Run: headless pygame with SDL's dummy video driver; simulated clock (each Clock.tick advances the game by its frame time, no real sleeping); random seed 0; keys injected as events and as key.get_pressed() state; mouse plan: one left click at the window centre at the start of phase 2, then a move to the lower-right quarter at the start of phase 3.
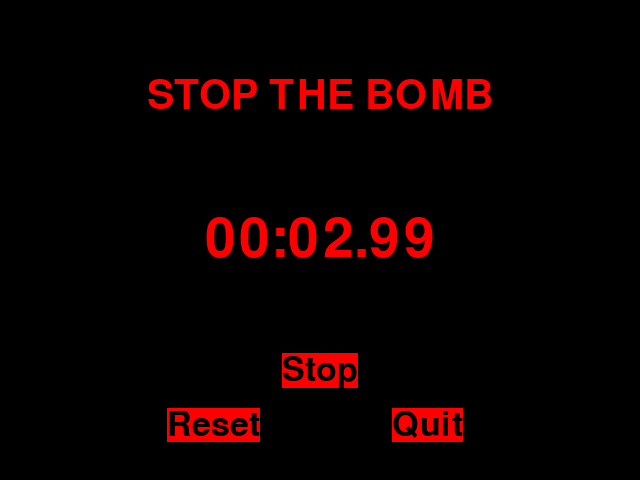
Frame 1 of 4 · flips 1–60 · no input
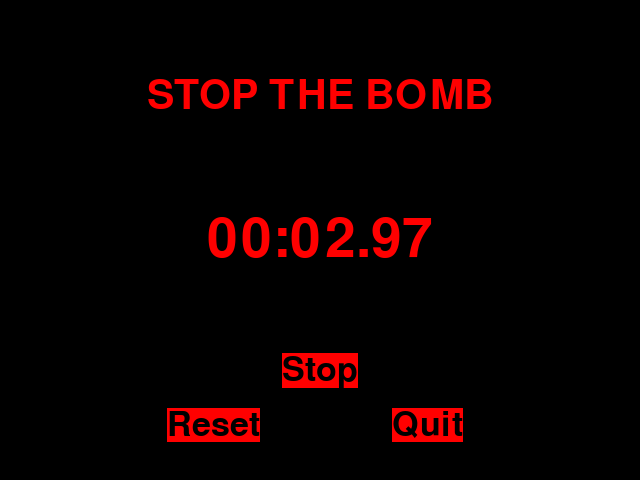
Frame 2 of 4 · flips 61–180 · clicked the window centre · tapped SPACE, RETURN · held RIGHT (→), D
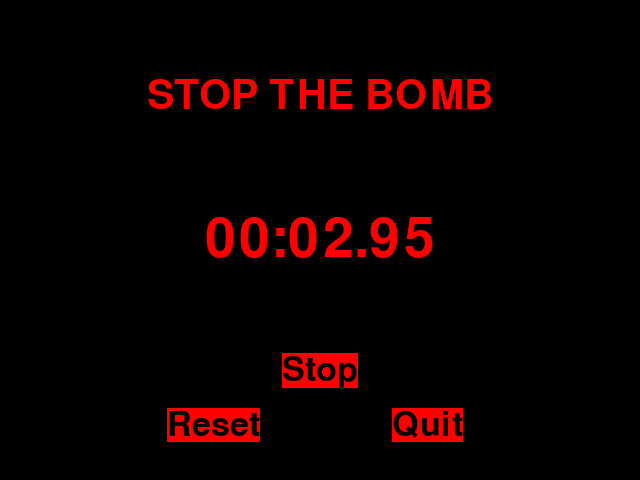
Frame 3 of 4 · flips 181–300 · moved the mouse to the lower-right quarter · held DOWN (↓), S
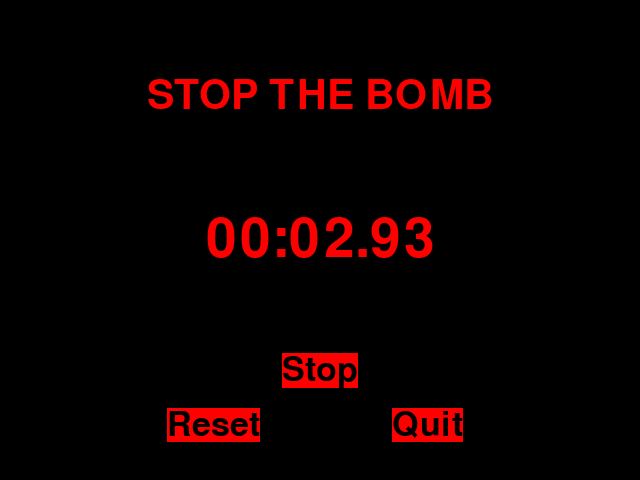
Frame 4 of 4 · flips 301–420 · held LEFT (←), A, UP (↑), W

The pygame program that drew these frames:

# Slide Puzzle
# By Al Sweigart al@inventwithpython.com
# http://inventwithpython.com/pygame
# Released under a "Simplified BSD" license

import pygame, sys, random, time
from pygame.locals import *

# Create the constants (go ahead and experiment with different values)
WINDOWWIDTH = 640
WINDOWHEIGHT = 480
FPS = 120

#                 R    G    B
GRAY     = (100, 100, 100)
NAVYBLUE = ( 60,  60, 100)
WHITE    = (255, 255, 255)
RED      = (255,   0,   0)
GREEN    = (  0, 255,   0)
BLUE     = (  0,   0, 255)
YELLOW   = (255, 255,   0)
ORANGE   = (255, 128,   0)
PURPLE   = (255,   0, 255)
CYAN     = (  0, 255, 255)
BLACK	 =  ( 0,   0,   0)
WHITE    =  (255, 255, 255)

BGCOLOR = BLACK
TEXTCOLOR = WHITE
BASICFONTSIZE = 60

BUTTONCOLOR = WHITE
BUTTONTEXTCOLOR = BLACK
MESSAGECOLOR = WHITE

STARTTIME = 3 # 10 seconds
	

def makeText(text, top, left, color, bgcolor = None):
	textSurf = BASICFONT.render(text,True,color,bgcolor)
	textRect = textSurf.get_rect()
	textRect.topleft = (top, left)
	return (textSurf, textRect)

def terminate():
	pygame.quit()
	sys.exit()
	
def checkForQuit():
	for event in pygame.event.get(QUIT):
		terminate()
	for event in pygame.event.get(KEYUP):
		if event.key == K_ESCAPE:
			terminate()
		pygame.event.post(event)

def writeBombText(time):
	formatTime = '00:'+ ('%02.2f' % time).zfill(5)
	textSurf, textRect = makeText(formatTime,0, 0,RED)
	textRect.center = WINDOWWIDTH / 2, WINDOWHEIGHT / 2
	DISPLAYSURF.blit(textSurf,textRect)

	
def fail(animationSpeed = 20):
	DISPLAYSURF.fill(BGCOLOR)
	writeBombText(0)
	origSurf = DISPLAYSURF.copy()
	newSurf = pygame.Surface((WINDOWWIDTH,WINDOWHEIGHT))
	newSurf = newSurf.convert_alpha()
	r,g,b = RED
	for _ in range(7):
		for start, stop, step in ((0, 255, 1), (255,0,-1)):
			for alpha in range(start,stop,animationSpeed * step):
				checkForQuit()
				DISPLAYSURF.blit(origSurf, (0,0))
				newSurf.fill((r,g,b,alpha))
				DISPLAYSURF.blit(newSurf, (0,0))
				pygame.display.update()
				FPSCLOCK.tick(FPS)
	for alpha in range(0,255,animationSpeed):
		checkForQuit()
		DISPLAYSURF.blit(origSurf, (0,0))
		newSurf.fill((r,g,b,alpha))
		DISPLAYSURF.blit(newSurf, (0,0))
		pygame.display.update()
		FPSCLOCK.tick(FPS)
	for alpha in range(255,0, -int(animationSpeed/5)):
		checkForQuit()
		DISPLAYSURF.blit(origSurf, (0,0))
		newSurf.fill((r,g,b,alpha))
		DISPLAYSURF.blit(newSurf, (0,0))
		pygame.display.update()
		FPSCLOCK.tick(FPS)
			

def writeTitle():
	titleSurf = TITLEFONT.render('STOP THE BOMB',True,RED)
	titleRect = titleSurf.get_rect()
	titleRect.center = WINDOWWIDTH/2, WINDOWHEIGHT/5
	DISPLAYSURF.blit(titleSurf,titleRect)
	
def beHappy():
	titleSurf = TITLEFONT.render('YOU DID IT',True,RED)
	titleRect = titleSurf.get_rect()
	titleRect.center = WINDOWWIDTH/2, WINDOWHEIGHT/5
	DISPLAYSURF.blit(titleSurf,titleRect)
	
def writeInfo():
	titleSurf = INFOFONT.render('Press Space to stop the bomb.',True,RED)
	titleRect = titleSurf.get_rect()
	titleRect.center = WINDOWWIDTH/2, WINDOWHEIGHT*4/5
	DISPLAYSURF.blit(titleSurf,titleRect)
	
def main():
	global FPSCLOCK, DISPLAYSURF, BASICFONT, TITLEFONT, INFOFONT, RESETSURF, RESETRECT, QUITSURF, QUITRECT
	stopTime = 0
	bombTicking = True
	
	pygame.init()
	pygame.font.init()
	DISPLAYSURF = pygame.display.set_mode((WINDOWWIDTH,WINDOWHEIGHT))
	pygame.display.set_caption('Stop the Bomb')
	FPSCLOCK = pygame.time.Clock()
	BASICFONT = pygame.font.SysFont('monospace',80)
	TITLEFONT = pygame.font.Font(None,60)
	INFOFONT = pygame.font.Font(None,30)
	RESETFONT = pygame.font.Font(None,50)
	
	STOPSURF = RESETFONT.render('Stop',True,BLACK,RED)
	STOPRECT = STOPSURF.get_rect()
	STOPRECT.center = WINDOWWIDTH / 2, WINDOWHEIGHT - 110
	
	RESETSURF = RESETFONT.render('Reset',True,BLACK,RED)
	RESETRECT = RESETSURF.get_rect()
	RESETRECT.center = WINDOWWIDTH / 3, WINDOWHEIGHT - 55
	
	QUITSURF = RESETFONT.render('Quit',True,BLACK,RED)
	QUITRECT = QUITSURF.get_rect()
	QUITRECT.center = WINDOWWIDTH * 2 / 3, WINDOWHEIGHT - 55
	
	startTime = time.time()
	won = False
	
	while True:
		checkForQuit()
		DISPLAYSURF.fill(BGCOLOR)
		DISPLAYSURF.blit(STOPSURF,STOPRECT)
		DISPLAYSURF.blit(RESETSURF,RESETRECT)
		DISPLAYSURF.blit(QUITSURF,QUITRECT)
		
		if bombTicking:
			writeTitle()
		elif won:
			beHappy()
			#writeInfo()
			
		timeLeft = STARTTIME + startTime - time.time()
		
		if timeLeft <= 0 and bombTicking:
			stopTime = 0
			writeBombText(stopTime)
			fail()
			bombTicking = False
		elif bombTicking:
			writeBombText(timeLeft)
		else:
			writeBombText(stopTime)
			
		for event in pygame.event.get():
			if event.type == KEYUP:
				if event.key == K_SPACE:
					if bombTicking == True:
						won = True
						stopTime = timeLeft
						bombTicking= False
			if event.type == MOUSEBUTTONUP:
				if STOPRECT.collidepoint(event.pos):
					if bombTicking == True:
						won = True
						stopTime = timeLeft
						bombTicking= False
				elif RESETRECT.collidepoint(event.pos):
					startTime = time.time()
					stopTime = 0
					bombTicking = True
					won = False
				elif QUITRECT.collidepoint(event.pos):
					terminate()
		pygame.display.update()

	
if __name__ == '__main__':
	main()
